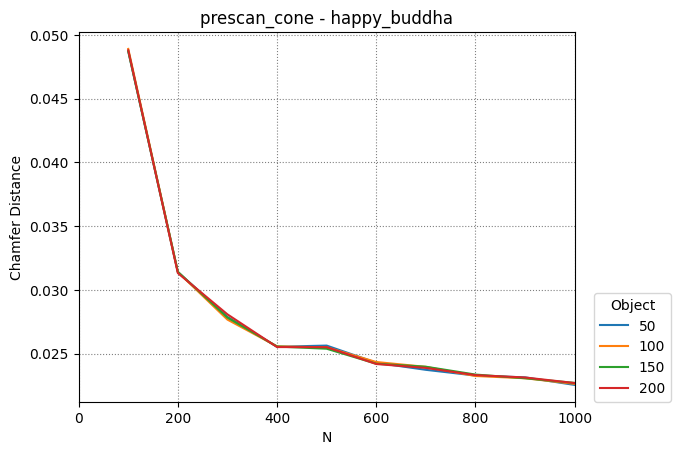

The table this chart was drawn from, first rows:
50, 100, 150, 200
100, 200, 300, 400, 500, 600, 700, 800, 900, 1000
0.04872, 0.03139, 0.02787, 0.02553, 0.02562, 0.02428, 0.02372, 0.02327, 0.02313, 0.02254
0.0489, 0.03139, 0.02766, 0.02556, 0.02549, 0.02434, 0.02395, 0.02324, 0.02306, 0.02262
0.04871, 0.03141, 0.02782, 0.02555, 0.02538, 0.0242, 0.02397, 0.02335, 0.02306, 0.02269
0.04879, 0.03131, 0.02807, 0.02551, 0.0255, 0.02418, 0.02387, 0.02331, 0.02312, 0.02269
